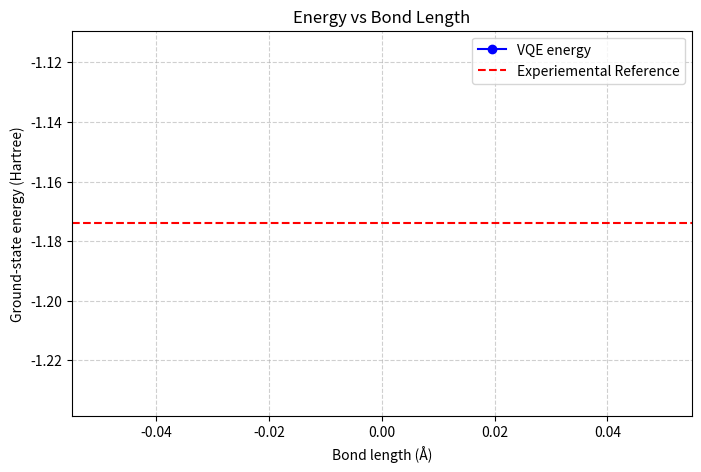

Recreate this plot in Python. (Note: this script raises an exception after producing the figure.)
import matplotlib.pyplot as plt
import numpy as np

# Bond lengths in Angstrom.
bond_lengths = np.array([])

# Energies obtained from VQE
energies = np.array([])

# Experimental/theoretical reference energy at equilibrium bond length
exp_energy = -1.174

# Plot
plt.figure(figsize=(8,5))
plt.plot(bond_lengths, energies, marker='o', linestyle='-', color='blue', label='VQE energy')
plt.axhline(y=exp_energy, color='red', linestyle='--', label='Experiemental Reference')

plt.xlabel('Bond length (Å)')
plt.ylabel('Ground-state energy (Hartree)')
plt.title('Energy vs Bond Length')
plt.grid(True, linestyle='--', alpha=0.6)
plt.legend()
plt.show()


import matplotlib.pyplot as plt
import numpy as np

# Ansatz names
ansatz_names = ['HF', 'CHC', 'UCCSD']

# VQE result for different ansatz
energies = []

# Experimental/theoretical reference energy
exp_energy = -1.174

# Convert ansatz names to numeric positions for plotting
x_pos = np.arange(len(ansatz_names))

# Create line plot
plt.figure(figsize=(8,5))
plt.plot(x_pos, energies, marker='o', linestyle='-', color='green', label='VQE energies')
plt.axhline(y=exp_energy, color='red', linestyle='--', label='Experimental')

# Set x-axis labels to ansatz names
plt.xticks(x_pos, ansatz_names)

plt.ylabel('Ground-state energy (Hartree)')
plt.title('Energy vs Ansatz at Equilibrium Bond Length')
plt.grid(True, linestyle='--', alpha=0.6)
plt.legend()
plt.show()

import matplotlib.pyplot as plt
import numpy as np

# Note down the values we get using different optimizers.
optimizers = ["SLSQP", "COBYLA", "POWELL", "ADAM"]

# iterations each optimizer took
iteration_counts = []

# corresponding ground-state energies
final_energies = []

# Experimental/reference energy
exp_energy = -1.174

# Plot 1: Iteration counts (Bar chart)
plt.figure(figsize=(8,4))
plt.bar(optimizers, iteration_counts, color='skyblue')
plt.ylabel("Number of iterations")
plt.xlabel("Optimizer")
plt.title("VQE Iteration Count for Different Optimizers")
plt.grid(axis='y', linestyle='--', alpha=0.7)
plt.show()

# Plot 2: Final energies (Line plot)
plt.figure(figsize=(8,4))
plt.plot(optimizers, final_energies, 'o-', label="VQE Energy")
plt.axhline(y=exp_energy, color='red', linestyle='--', label="Experimental")
plt.ylabel("Ground-state energy (Hartree)")
plt.xlabel("Optimizer")
plt.title("Final Energy vs Optimizer with Experimental Reference")
plt.grid(True, linestyle='--', alpha=0.6)
plt.legend()
plt.show()
